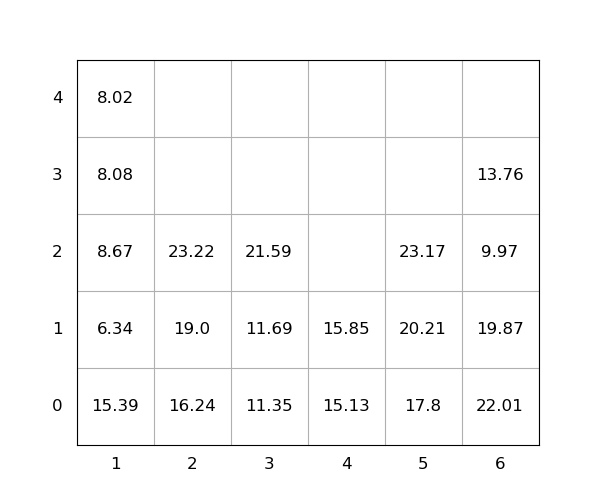

The table this chart was drawn from, first rows:
idx, loc_x, loc_y, loc_z, weight, seq, emerg, reloc, size(ft)
1, 3, 0, 0, 11.35, 0, 0, 0, 20
2, 6, 0, 0, 22.01, 0, 0, 1.0, 20
3, 1, 0, 0, 15.39, 0, 0, 1.0, 20
4, 4, 0, 0, 15.13, 0, 0, 0, 20
5, 3, 0, 1, 11.69, 0, 0, 0, 20
6, 6, 0, 1, 19.87, 0, 0, 1.0, 20
7, 1, 0, 1, 6.34, 0, 0, 1.0, 20
8, 2, 0, 0, 16.24, 0, 0, 0, 20
9, 5, 0, 0, 17.8, 0, 0, 0, 20
10, 3, 0, 2, 21.59, 0, 0, 0, 20
11, 6, 0, 2, 9.97, 1, 0, 1.0, 20
12, 5, 0, 1, 20.21, 2, 0, 0, 20
13, 5, 0, 2, 23.17, 3, 0, 0, 20
14, 2, 0, 1, 19.0, 4, 0, 0, 20
15, 2, 0, 2, 23.22, 5, 0, 0, 20
16, 1, 0, 2, 8.67, 6, 0, 1.0, 20
17, 4, 0, 1, 15.85, 7, 0, 0, 20
18, 1, 0, 3, 8.08, 8, 0, 1.0, 20
19, 6, 0, 3, 13.76, 9, 0, 1.0, 20
20, 1, 0, 4, 8.02, 10, 0, 1.0, 20
